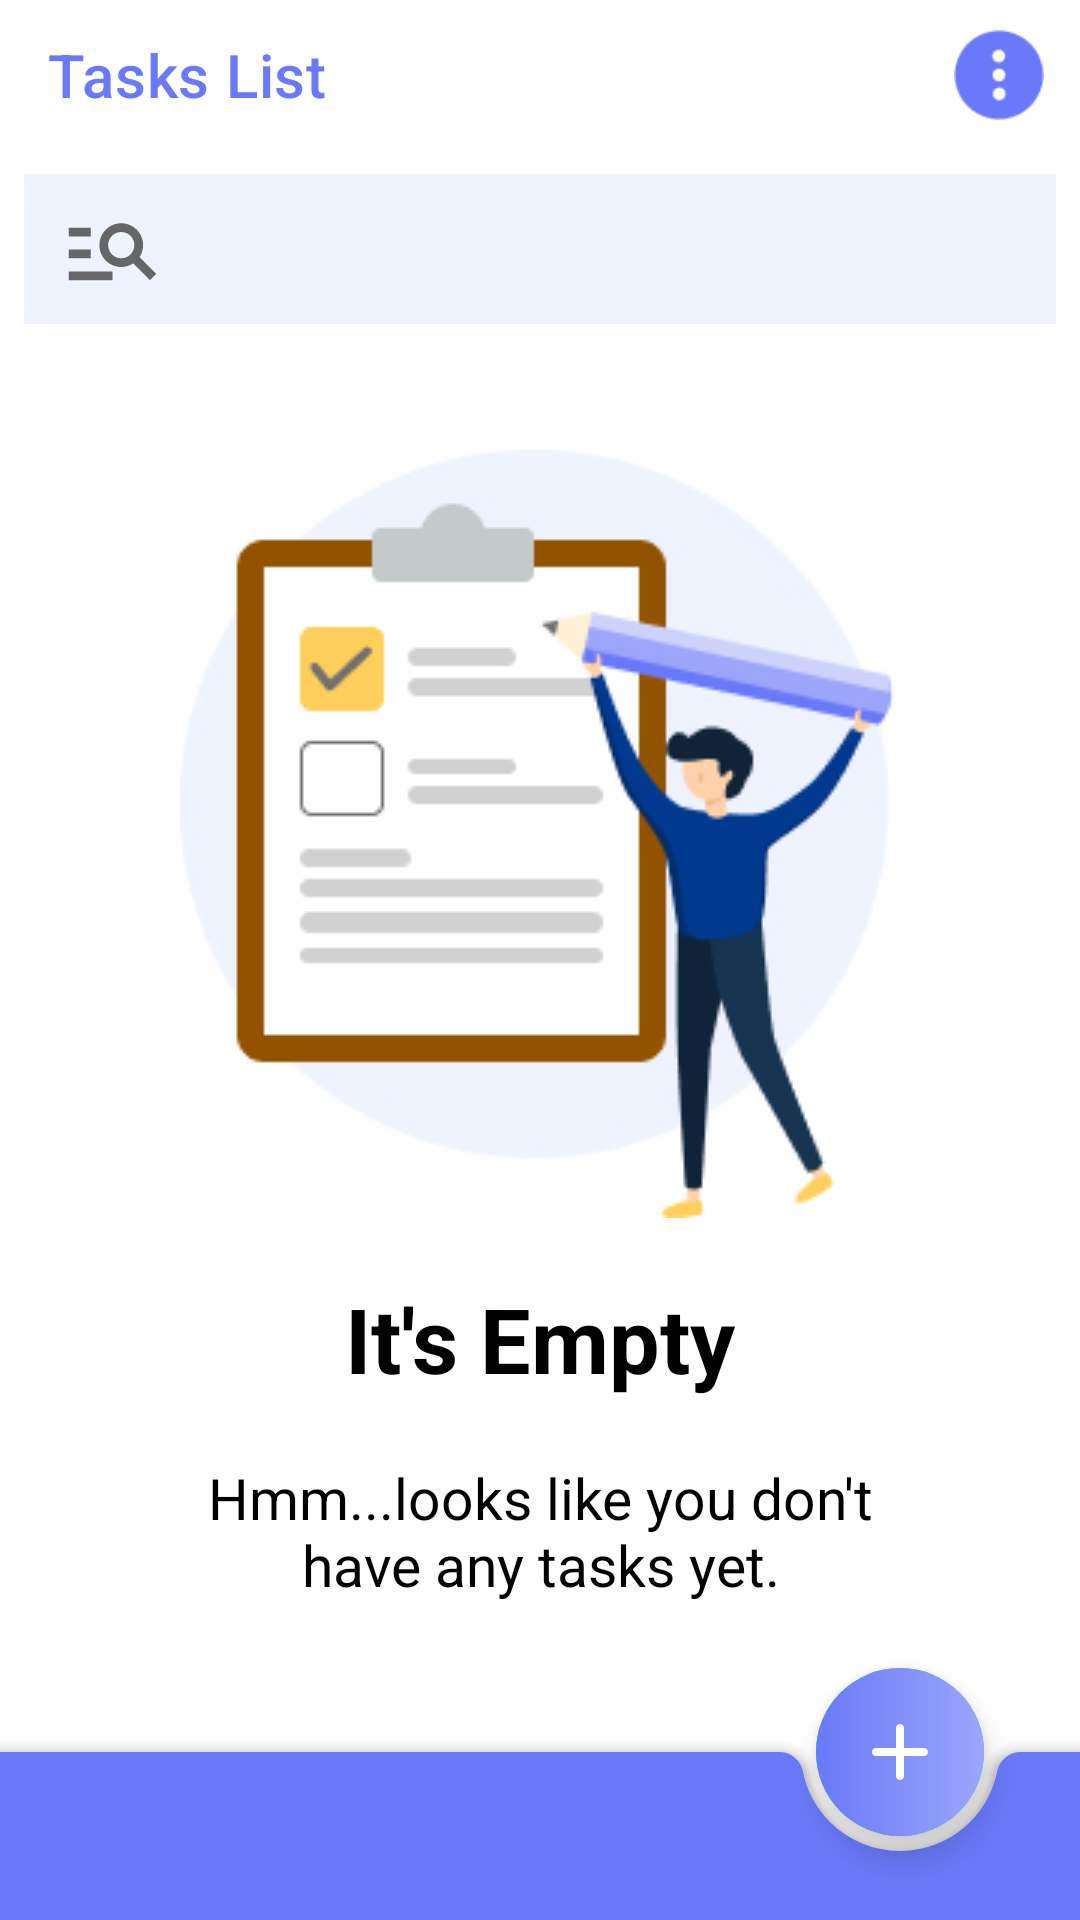

The Android layout XML behind this screen, and the referenced resources:
<!-- AndroidManifest.xml: application theme Theme.Task_TeamSundry_Android_MAD4124 -->
<!-- res/layout/fragment_task_list.xml -->
<?xml version="1.0" encoding="utf-8"?>
<androidx.constraintlayout.widget.ConstraintLayout xmlns:android="http://schemas.android.com/apk/res/android"
    xmlns:app="http://schemas.android.com/apk/res-auto"
    xmlns:tools="http://schemas.android.com/tools"
    android:layout_width="match_parent"
    android:layout_height="match_parent"
    tools:context=".ui.task.TaskListFragment">

    <androidx.constraintlayout.widget.ConstraintLayout
        android:id="@+id/empty_view"
        android:layout_width="match_parent"
        android:layout_height="0dp"
        android:layout_marginStart="8dp"
        android:layout_marginTop="20dp"
        android:layout_marginEnd="8dp"
        android:layout_marginBottom="8dp"
        app:layout_constraintBottom_toBottomOf="parent"
        app:layout_constraintEnd_toEndOf="parent"
        app:layout_constraintStart_toStartOf="parent"
        app:layout_constraintTop_toBottomOf="@+id/task_title_view" >

    <ImageView
        android:id="@+id/empty_image"
        android:layout_width="wrap_content"
        android:layout_height="wrap_content"
        android:src="@drawable/ic_empty_list"
        android:layout_marginTop="80dp"
        app:layout_constraintTop_toTopOf="parent"
        app:layout_constraintBottom_toTopOf="@+id/empty_title"
        app:layout_constraintStart_toStartOf="parent"
        app:layout_constraintEnd_toEndOf="parent"/>

        <TextView
            android:id="@+id/empty_title"
            android:layout_width="wrap_content"
            android:layout_height="wrap_content"
            android:layout_marginTop="20dp"
            android:text="It's Empty"
            android:textSize="30sp"
            android:textStyle="bold"
            android:textColor="@color/black"
            app:layout_constraintTop_toBottomOf="@+id/empty_image"
            app:layout_constraintStart_toStartOf="parent"
            app:layout_constraintEnd_toEndOf="parent"/>

        <TextView
            android:id="@+id/empty_description"
            android:layout_width="0dp"
            android:layout_height="wrap_content"
            android:layout_marginTop="20dp"
            android:layout_marginStart="50dp"
            android:layout_marginEnd="50dp"
            android:maxLines="2"
            android:lines="2"
            android:textAlignment="center"
            android:text="Hmm...looks like you don't have any tasks yet."
            android:textSize="19sp"
            android:textColor="@color/black"
            app:layout_constraintTop_toBottomOf="@+id/empty_title"
            app:layout_constraintStart_toStartOf="parent"
            app:layout_constraintEnd_toEndOf="parent"/>

    </androidx.constraintlayout.widget.ConstraintLayout>

    <LinearLayout
        android:id="@+id/task_title_view"
        android:layout_width="match_parent"
        android:layout_height="50dp"
        android:orientation="horizontal"
        app:layout_constraintStart_toStartOf="parent"
        app:layout_constraintEnd_toEndOf="parent"
        app:layout_constraintTop_toTopOf="parent"
>
        <androidx.appcompat.widget.Toolbar
            android:id="@+id/taskTitleToolbar"
            android:layout_width="match_parent"
            android:layout_height="50dp"
            android:background="@color/white"
            app:title="Tasks List"
            android:layout_weight="1"
            app:titleTextColor="@color/theme_dark_purple" />
        <ImageButton
            android:id="@+id/option_menu"
            android:layout_width="wrap_content"
            android:layout_height="wrap_content"
            android:src="@drawable/ic_menu"
            android:backgroundTint="@color/white"
            android:adjustViewBounds="true"
            android:scaleType="centerInside"
            />
    </LinearLayout>
    <LinearLayout
        android:layout_width="match_parent"
        android:layout_height="0dp"
        android:orientation="vertical"
        android:layout_marginBottom="60dp"
        app:layout_constraintStart_toStartOf="parent"
        app:layout_constraintEnd_toEndOf="parent"
        app:layout_constraintTop_toBottomOf="@+id/task_title_view"
        app:layout_constraintBottom_toBottomOf="parent">
    <androidx.appcompat.widget.SearchView
        android:id="@+id/task_search"
        android:layout_width="match_parent"
        style="@style/SearchViewStyle"
        android:background="@color/search_bg_color"
        android:layout_height="50dp"
        android:layout_marginStart="8dp"
        android:layout_marginTop="8dp"
        android:layout_marginEnd="8dp"
        android:layout_marginBottom="8dp"
        />
    <androidx.recyclerview.widget.RecyclerView
        android:id="@+id/recycler_view"
        android:layout_width="match_parent"
        android:layout_height="wrap_content"
        android:layout_marginStart="8dp"
        android:layout_marginEnd="8dp" />
    </LinearLayout>
    <androidx.coordinatorlayout.widget.CoordinatorLayout
        android:id="@+id/container"
        android:layout_width="match_parent"
        android:layout_height="match_parent"
        app:layout_constraintBottom_toBottomOf="parent"
        app:layout_constraintEnd_toEndOf="parent"
        app:layout_constraintStart_toStartOf="parent"
        app:layout_constraintTop_toTopOf="parent">
    <com.google.android.material.bottomappbar.BottomAppBar
        android:id="@+id/addTaskBottomBar"
        style="@style/Widget.MaterialComponents.BottomAppBar.Colored"
        android:backgroundTint="@color/theme_dark_purple"
        android:layout_width="match_parent"
        android:layout_height="wrap_content"
        android:layout_gravity="bottom"
        app:fabAlignmentMode="end"
        app:fabAnimationMode="scale"
        />
        <com.google.android.material.floatingactionbutton.FloatingActionButton
            android:id="@+id/addTask"
            android:layout_width="wrap_content"
            android:layout_height="wrap_content"
            android:src="@drawable/theme_gradient_oval"
            app:borderWidth="0dp"
            app:layout_anchor="@id/addTaskBottomBar"
            app:maxImageSize="56dp"
            app:tint="@null" />
    </androidx.coordinatorlayout.widget.CoordinatorLayout>
    <com.google.android.material.bottomappbar.BottomAppBar
        android:id="@+id/bottom_app_bar"
        style="@style/Widget.MaterialComponents.BottomAppBar.Colored"
        android:layout_width="match_parent"
        android:layout_height="wrap_content"
        android:layout_gravity="bottom"
        app:fabCradleMargin="0dp"
        app:contentInsetLeft="0dp"
        app:contentInsetStart="0dp"
        app:contentInsetRight="0dp"
        app:contentInsetEnd="0dp"
        android:visibility="gone"
        app:menuAlignmentMode="start"
        app:backgroundTint="@color/theme_dark_purple"
        app:fabCradleRoundedCornerRadius="0dp"
        app:layout_constraintBottom_toBottomOf="parent"
        app:layout_constraintEnd_toEndOf="parent"
        app:layout_constraintStart_toStartOf="parent"
        app:menu="@menu/bottom_app_bar_menu"
        tools:ignore="BottomAppBar" />

</androidx.constraintlayout.widget.ConstraintLayout>
<!-- resources referenced by this layout -->
<resources>
  <color name="black">#FF000000</color>
  <color name="search_bg_color">#EEF3FF</color>
  <color name="theme_dark_purple">#6979F8</color>
  <color name="white">#FFFFFFFF</color>
  <!-- drawable ic_empty_list: jpg bitmap (drawable, 38521 bytes) -->
  <!-- drawable ic_menu: jpg bitmap (drawable, 5281 bytes) -->
  <!-- drawable theme_gradient_oval (drawable) -->
  <?xml version="1.0" encoding="utf-8"?>
  <layer-list xmlns:android="http://schemas.android.com/apk/res/android"
      android:shape="oval">
  
      <item>
          <shape android:shape="oval">
  
              <gradient android:startColor="@color/theme_purple"
                  android:endColor="@color/theme_dark_purple"
                  android:angle="180"/>
  
              <size
                  android:width="56dp"
                  android:height="56dp"/>
  
          </shape>
      </item>
      <item android:gravity="center">
  
          <vector android:height="32dp" android:tint="#FFFFFF"
              android:viewportHeight="24" android:viewportWidth="24"
              android:width="32dp" xmlns:android="http://schemas.android.com/apk/res/android">
              <path android:fillColor="@android:color/white" android:pathData="M18,13h-5v5c0,0.55 -0.45,1 -1,1s-1,-0.45 -1,-1v-5H6c-0.55,0 -1,-0.45 -1,-1s0.45,-1 1,-1h5V6c0,-0.55 0.45,-1 1,-1s1,0.45 1,1v5h5c0.55,0 1,0.45 1,1s-0.45,1 -1,1z"/>
          </vector>
  
      </item>
  
  </layer-list>
  <style name="SearchViewStyle" parent="Widget.AppCompat.SearchView.ActionBar">
          <item name="searchIcon">@drawable/ic_search</item>
          <item name="queryBackground">@color/search_bg_color</item>
          <item name="searchHintIcon">@null</item>
          <item name="queryHint">@string/search</item>
          <item name="android:textColorPrimary">@color/textColorPrimary</item>
          <item name="android:textColorHint">@color/textColorDisabled</item>
          <item name="android:tint">@color/textColorPrimary</item>
      </style>
  <style name="Theme.Task_TeamSundry_Android_MAD4124" parent="Theme.MaterialComponents.DayNight.NoActionBar">
          
          <item name="colorPrimary">@color/purple_500</item>
          <item name="colorPrimaryVariant">@color/purple_700</item>
          <item name="colorOnPrimary">@color/white</item>
          
          <item name="colorSecondary">@color/teal_200</item>
          <item name="colorSecondaryVariant">@color/teal_700</item>
          <item name="colorOnSecondary">@color/black</item>
          
          <item name="android:statusBarColor">?attr/colorPrimaryVariant</item>
          
          <item name="android:windowIsTranslucent">true</item>
      </style>
  <color name="theme_purple">#9BA6FA</color>
  <!-- drawable ic_search (drawable) -->
  <vector android:autoMirrored="true" android:height="35dp"
      android:tint="@color/gray_middle" android:viewportHeight="24"
      android:viewportWidth="24" android:width="35dp" xmlns:android="http://schemas.android.com/apk/res/android">
      <path android:fillColor="@android:color/white" android:pathData="M7,9H2V7h5V9zM7,12H2v2h5V12zM20.59,19l-3.83,-3.83C15.96,15.69 15.02,16 14,16c-2.76,0 -5,-2.24 -5,-5s2.24,-5 5,-5s5,2.24 5,5c0,1.02 -0.31,1.96 -0.83,2.75L22,17.59L20.59,19zM17,11c0,-1.65 -1.35,-3 -3,-3s-3,1.35 -3,3s1.35,3 3,3S17,12.65 17,11zM2,19h10v-2H2V19z"/>
  </vector>
  <string name="search">Search...</string>
  <color name="textColorPrimary">#FFDDDBDB</color>
  <color name="textColorDisabled">#FF000000</color>
  <color name="purple_500">#FF6200EE</color>
  <color name="purple_700">#FF3700B3</color>
  <color name="teal_200">#FF03DAC5</color>
  <color name="teal_700">#FF018786</color>
  <color name="gray_middle">#666666</color>
</resources>
